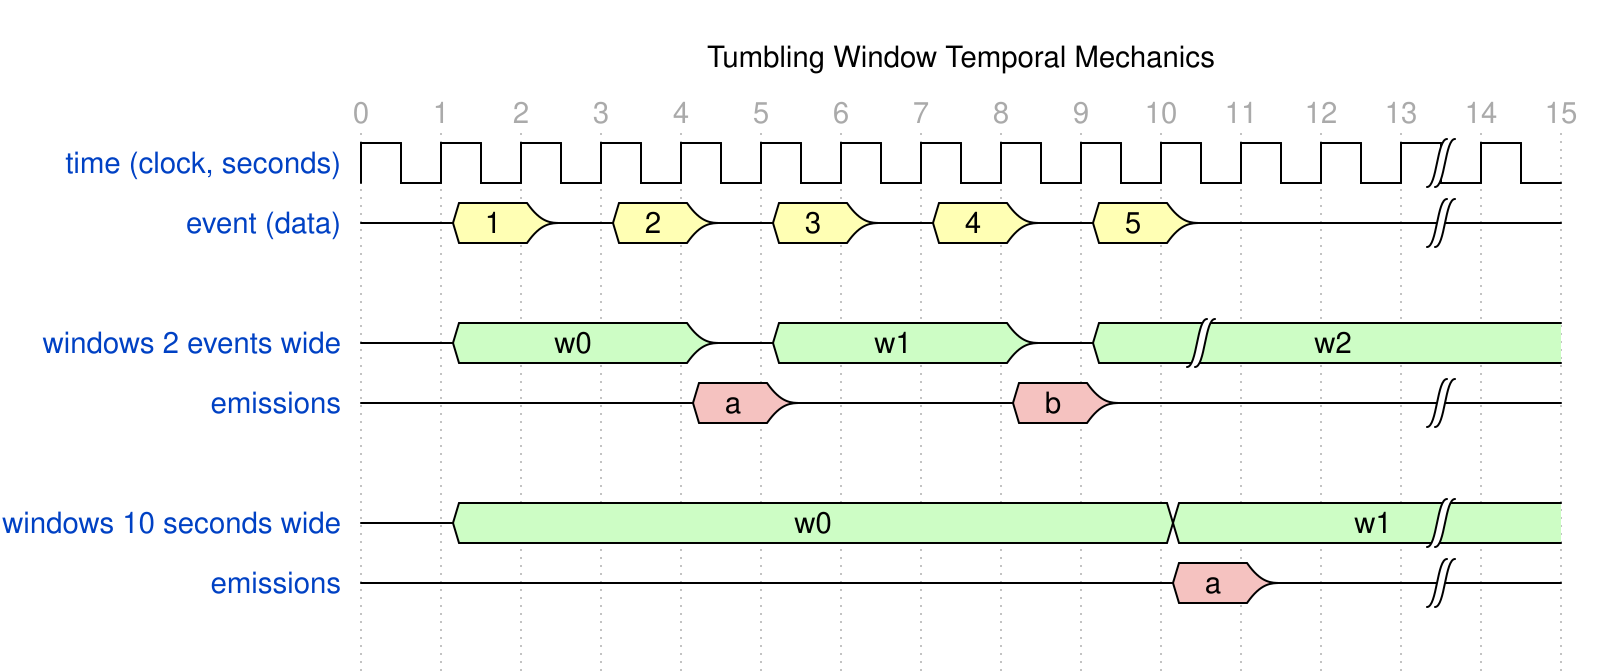

Write the WaveJSON whose rendering is this waveform diagram.

// Tumbling window [wavedrom]
{signal: [
  {name: 'time (clock, seconds)', wave: 'p............|.'},
  {name: 'event (data)', wave: 'z3z3z3z3z3zzz|z', data: ['1', '2', '3', '4', '5']},
  {},
  {name: 'windows 2 events wide', wave: 'z7..z7..z7|....', data: ['w0', 'w1', 'w2', 'w3']},
  {name: 'emissions', wave: 'zzzz9zzz9zzzz|z', data: ['a', 'b']},
  {},
  {name: 'windows 10 seconds wide', wave: 'z7........7..|.', data: ['w0', 'w1']},
  {name: 'emissions', wave: 'zzzzzzzzzz9zz|z', data: ['a']},
  {},
],
 head: {
   text: 'Tumbling Window Temporal Mechanics',
   tick: 0
 }
}
